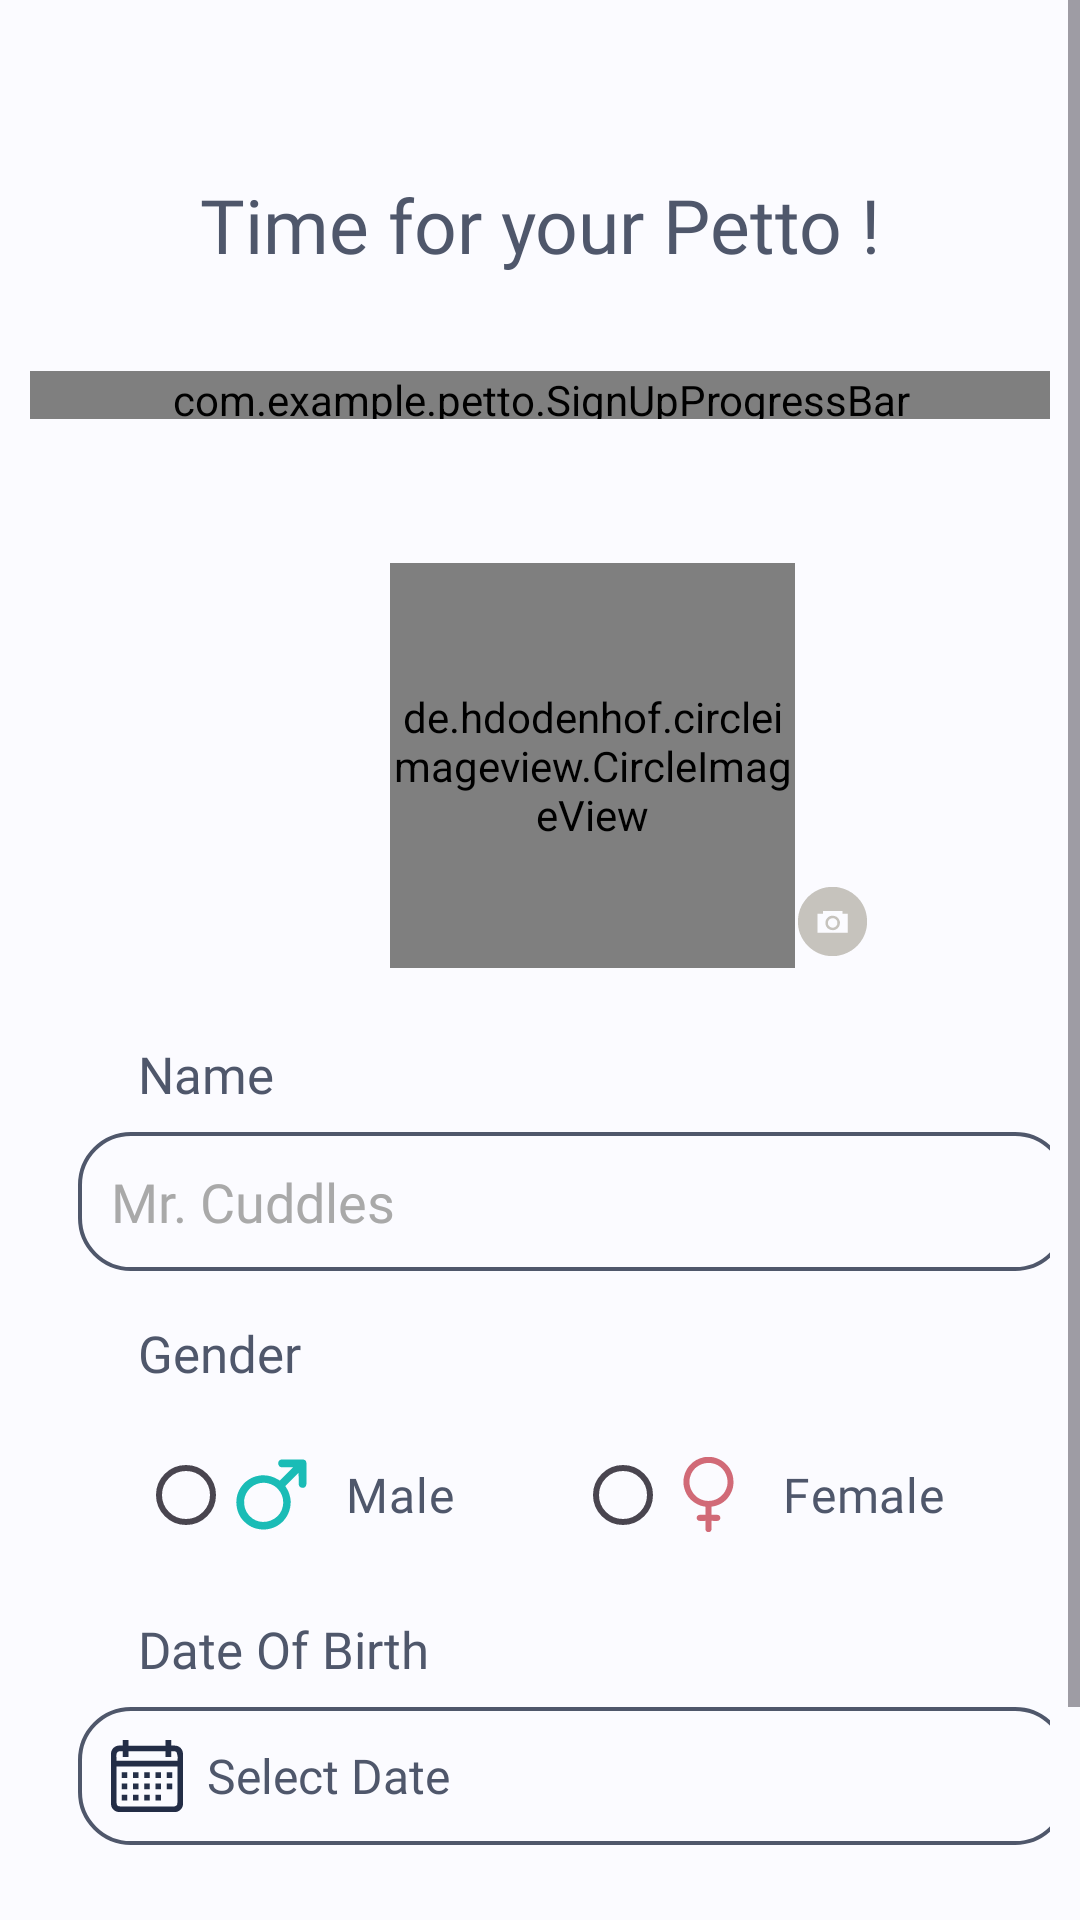

Layout XML and referenced resources for this Android screen:
<!-- AndroidManifest.xml: application theme Theme.Petto -->
<!-- res/layout/activity_sign_up3.xml -->
<?xml version="1.0" encoding="utf-8"?>
<ScrollView xmlns:android="http://schemas.android.com/apk/res/android"
    xmlns:app="http://schemas.android.com/apk/res-auto"
    xmlns:tools="http://schemas.android.com/tools"
    android:layout_width="match_parent"
    android:layout_height="match_parent"
    android:fillViewport="true"
    tools:ignore="SpeakableTextPresentCheck">

    <androidx.constraintlayout.widget.ConstraintLayout
        android:id="@+id/main"
        android:layout_width="match_parent"
        android:layout_height="match_parent"
        android:background="#FBFBFF"
        android:padding="10dp"
        tools:ignore="ExtraText">

        <TextView
            android:id="@+id/Title"
            android:layout_width="match_parent"
            android:layout_height="wrap_content"
            android:layout_marginTop="48dp"
            android:fontFamily="@font/alexandriabold"
            android:gravity="center"
            android:text="Time for your Petto !"
            android:textColor="#4F576B"
            android:textSize="25sp"
            app:layout_constraintEnd_toEndOf="parent"
            app:layout_constraintHorizontal_bias="0.0"
            app:layout_constraintStart_toStartOf="parent"
            app:layout_constraintTop_toTopOf="parent"
            tools:ignore="HardcodedText" />

        <com.example.petto.SignUpProgressBar
            android:id="@+id/progressBar"
            android:layout_width="360dp"
            android:layout_height="16dp"
            android:layout_marginTop="32dp"
            app:layout_constraintEnd_toEndOf="parent"
            app:layout_constraintStart_toStartOf="parent"
            app:layout_constraintTop_toBottomOf="@id/Title"
            tools:ignore="TextSizeCheck" />



        <de.hdodenhof.circleimageview.CircleImageView
            android:id="@+id/profileImage"
            android:layout_width="135dp"
            android:layout_height="135dp"
            android:layout_marginStart="120dp"
            android:layout_marginTop="48dp"
            android:src="@drawable/pet_care"
            app:layout_constraintStart_toStartOf="parent"
            app:layout_constraintTop_toBottomOf="@+id/progressBar" />

        <ImageView
            android:id="@+id/btnImportPhoto"
            android:layout_width="wrap_content"
            android:layout_height="wrap_content"
            android:layout_marginStart="132dp"
            android:layout_marginTop="152dp"
            android:background="@android:color/transparent"
            android:contentDescription="Import Photo"
            android:padding="4dp"
            android:src="@drawable/camera"
            app:layout_constraintStart_toStartOf="@+id/profileImage"
            app:layout_constraintTop_toBottomOf="@+id/progressBar" />

        <LinearLayout
            android:id="@+id/linearLayout4"
            android:layout_width="403dp"
            android:layout_height="wrap_content"
            android:layout_marginTop="16dp"
            android:orientation="vertical"
            android:paddingHorizontal="16dp"
            app:layout_constraintEnd_toEndOf="parent"
            app:layout_constraintHorizontal_bias="0.0"
            app:layout_constraintStart_toStartOf="parent"
            app:layout_constraintTop_toBottomOf="@+id/profileImage"
            tools:ignore="MissingConstraints">

            
            <TextView
                android:id="@+id/NameTitle"
                android:layout_width="wrap_content"
                android:layout_height="wrap_content"
                android:layout_marginStart="20dp"
                android:layout_marginTop="8dp"
                android:fontFamily="@font/alexandriasemibold"
                android:text="Name"
                android:textColor="#4F576B"
                android:textSize="17sp" />


            <EditText
                android:id="@+id/etName"
                android:layout_width="330dp"
                android:layout_height="wrap_content"
                android:layout_marginTop="8dp"
                android:background="@drawable/edittext_outline"
                android:hint="Mr. Cuddles"
                android:imeOptions="actionNext"
                android:fontFamily="@font/alexandriaregular"
                android:textColor="#4F576B"
                android:inputType="text"
                android:padding="11dp"
                android:textColorHint="#A9A9A9"
                tools:ignore="TouchTargetSizeCheck" />

            <LinearLayout
                android:layout_width="wrap_content"
                android:layout_height="wrap_content"
                android:orientation="horizontal"
                android:layout_marginStart="20dp"
                android:layout_marginTop="16dp">

                
                <TextView
                    android:id="@+id/GenderTitle"
                    android:layout_width="wrap_content"
                    android:layout_height="wrap_content"
                    android:fontFamily="@font/alexandriasemibold"
                    android:text="Gender"
                    android:textColor="#4F576B"
                    android:textSize="17sp" />

                
                <TextView
                    android:id="@+id/genderError"
                    android:layout_width="wrap_content"
                    android:layout_height="wrap_content"
                    android:layout_marginStart="8dp"
                    android:text=""
                    android:textColor="@android:color/holo_red_dark"
                    android:textSize="14sp"
                    android:visibility="gone"/>
            </LinearLayout>
            
            <LinearLayout
                android:id="@+id/linearLayout3"
                android:layout_width="wrap_content"
                android:layout_height="wrap_content"
                android:layout_marginStart="20dp"
                android:layout_marginTop="12dp"
                android:orientation="horizontal">

                
                <RadioButton
                    android:id="@+id/radioMale"
                    android:layout_width="wrap_content"
                    android:layout_height="wrap_content"
                    android:drawableStart="@drawable/male"
                    android:drawablePadding="8dp"
                    android:fontFamily="@font/alexandriamedium"
                    android:text=" Male"
                    android:textColor="#4F576B"
                    android:textSize="16sp" />

                <Space
                    android:layout_width="40dp"
                    android:layout_height="wrap_content" />

                <RadioButton
                    android:id="@+id/radioFemale"
                    android:layout_width="wrap_content"
                    android:layout_height="wrap_content"
                    android:drawableStart="@drawable/female"
                    android:drawablePadding="8dp"
                    android:fontFamily="@font/alexandriamedium"
                    android:text=" Female"
                    android:textColor="#4F576B"
                    android:textSize="16sp" />
            </LinearLayout>

            <TextView
                android:id="@+id/DOBTitle"
                android:layout_width="wrap_content"
                android:layout_height="wrap_content"
                android:layout_marginStart="20dp"
                android:layout_marginTop="16dp"
                android:fontFamily="@font/alexandriasemibold"
                android:text="Date Of Birth"
                android:textColor="#4F576B"
                android:textSize="17sp" />

            <LinearLayout
                android:id="@+id/datePickerContainer"
                android:layout_width="330dp"
                android:layout_height="wrap_content"
                android:layout_marginTop="8dp"
                android:background="@drawable/edittext_outline"
                android:clickable="true"
                android:focusable="true"
                android:gravity="center_vertical"
                android:orientation="horizontal"
                android:padding="11dp"
                tools:ignore="TouchTargetSizeCheck">

                <ImageView
                    android:layout_width="24dp"
                    android:layout_height="24dp"
                    android:src="@drawable/calendar" />

                <TextView
                    android:id="@+id/tvDateOfBirth"
                    android:layout_width="match_parent"
                    android:layout_height="wrap_content"
                    android:paddingStart="8dp"
                    android:text="Select Date"
                    android:fontFamily="@font/alexandriaregular"
                    android:textColor="#4F576B"
                    android:textSize="16sp" />
            </LinearLayout>
        </LinearLayout>

        <LinearLayout
            android:layout_width="wrap_content"
            android:layout_height="63dp"
            android:layout_marginStart="12dp"
            android:layout_marginTop="32dp"
            android:gravity="center"
            android:orientation="horizontal"
            android:paddingHorizontal="36dp"
            app:layout_constraintStart_toStartOf="parent"
            app:layout_constraintTop_toBottomOf="@+id/linearLayout4"
            tools:ignore="MissingConstraints">

            <Button
                android:id="@+id/btnBack"
                android:layout_width="59dp"
                android:layout_height="47dp"
                android:background="@drawable/pink_outline"
                android:contentDescription="Back"
                android:drawableLeft="@drawable/arrow_left"
                android:gravity="center"
                android:padding="10dp"
                tools:ignore="TouchTargetSizeCheck" />

            <androidx.appcompat.widget.AppCompatButton
                android:id="@+id/btnNext"
                android:layout_width="190dp"
                android:layout_height="wrap_content"
                android:layout_marginStart="20dp"
                android:background="@drawable/pink_pill"
                android:fontFamily="@font/alexandriasemibold"
                android:text="Next"
                android:textColor="#FBFBFF"
                android:textSize="18sp"
                tools:ignore="HardcodedText,VisualLintButtonSize" />
        </LinearLayout>


    </androidx.constraintlayout.widget.ConstraintLayout>
</ScrollView>
<!-- resources referenced by this layout -->
<resources>
  <!-- drawable arrow_left: vector/xml drawable (drawable, 2871 chars, omitted) -->
  <!-- drawable calendar: vector/xml drawable (drawable, 7445 chars, omitted) -->
  <!-- drawable camera: vector/xml drawable (drawable, 2759 chars, omitted) -->
  <!-- drawable edittext_outline (drawable) -->
  <?xml version="1.0" encoding="utf-8"?>
  <shape xmlns:android="http://schemas.android.com/apk/res/android" android:shape="rectangle">
      <solid android:color="#FBFBFF"/>
      <corners android:radius="17dp"/>
      <stroke android:width="1.2dp" android:color="#4F576B"/>
  </shape>
  <!-- drawable female: vector/xml drawable (drawable, 3468 chars, omitted) -->
  <!-- drawable male: vector/xml drawable (drawable, 3355 chars, omitted) -->
  <!-- drawable pet_care: vector/xml drawable (drawable, 2614 chars, omitted) -->
  <!-- drawable pink_outline (drawable) -->
  <?xml version="1.0" encoding="utf-8"?>
  <shape xmlns:android="http://schemas.android.com/apk/res/android" android:shape="rectangle">
      <solid android:color="@android:color/transparent"/>
      <corners android:radius="20dp"/>
      <stroke android:width="1.2dp" android:color="#D16B78"/>
  </shape>
  <!-- drawable pink_pill (drawable) -->
  <?xml version="1.0" encoding="utf-8"?>
  <shape xmlns:android="http://schemas.android.com/apk/res/android"
      android:shape="rectangle">
  
      
      <solid android:color="#D16B78"/>
  
      
      <corners android:radius="50dp"/>
  
      
      <padding
          android:left="10dp"
          android:right="10dp"/>
  
  </shape>
  <style name="Theme.Petto" parent="Base.Theme.Petto" />
  <style name="Base.Theme.Petto" parent="Theme.Material3.DayNight.NoActionBar">
      
      
      
      <item name="colorPrimary">#D16B78</item> 
      <item name="colorPrimaryVariant">#D16B78</item>
      <item name="colorAccent">#D16B78</item>
    </style>
</resources>
